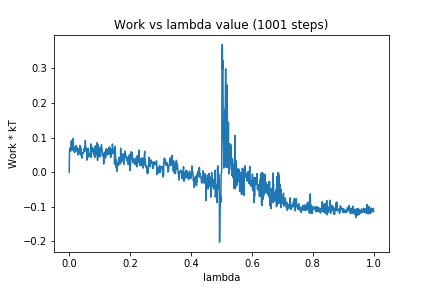

Values plotted in this chart, from the file beside it:
0, 0.0
1, 0.06418
2, 0.06919
3, 0.06039
4, 0.07043
5, 0.07094
6, 0.06597
7, 0.09019
8, 0.06539
9, 0.06282
10, 0.09108
11, 0.07172
12, 0.06638
13, 0.09715
14, 0.07693
15, 0.07459
16, 0.06406
17, 0.05741
18, 0.06966
19, 0.06067
20, 0.05969
21, 0.05872
22, 0.06079
23, 0.07752
24, 0.0645
25, 0.06872
26, 0.07093
27, 0.06173
28, 0.06319
29, 0.04979
30, 0.06337
31, 0.0523
32, 0.05276
33, 0.06885
34, 0.05403
35, 0.07739
36, 0.05814
37, 0.07447
38, 0.05271
39, 0.06667
40, 0.04602
41, 0.05649
42, 0.04036
43, 0.04756
44, 0.05301
45, 0.05447
46, 0.05753
47, 0.0554
48, 0.06803
49, 0.06057
50, 0.06576
51, 0.07398
52, 0.06188
53, 0.09162
54, 0.0691
55, 0.06214
56, 0.06885
57, 0.05597
58, 0.03464
59, 0.0479
60, 0.04982
... 940 more rows
